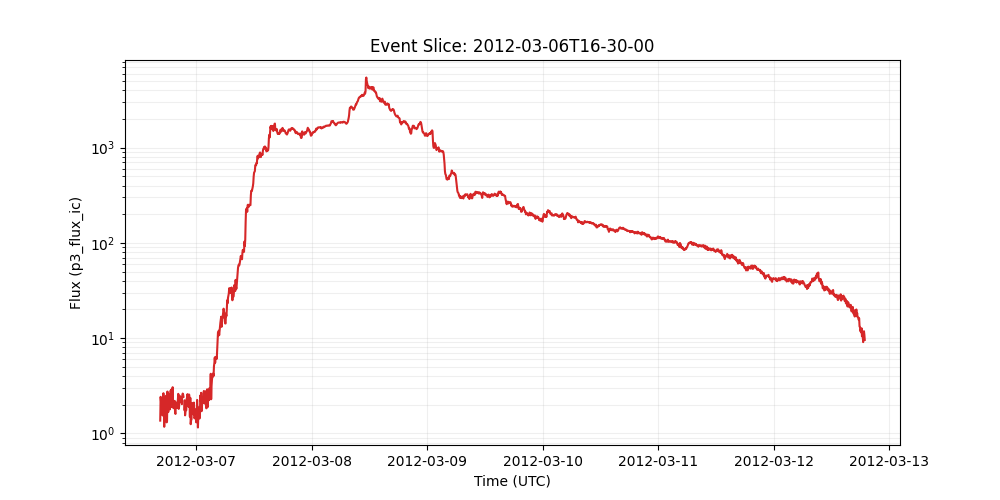

Values plotted in this chart, from the file beside it:
time_tag, p3_flux_ic
2012-03-06 16:30:00, 1.359
2012-03-06 16:35:00, 2.416
2012-03-06 16:40:00, 2.155
2012-03-06 16:45:00, 2.102
2012-03-06 16:50:00, 1.847
2012-03-06 16:55:00, 2.102
2012-03-06 17:00:00, 1.539
2012-03-06 17:05:00, 2.45
2012-03-06 17:10:00, 2.637
2012-03-06 17:15:00, 2.184
2012-03-06 17:20:00, 1.17
2012-03-06 17:25:00, 1.846
2012-03-06 17:30:00, 2.327
2012-03-06 17:35:00, 2.414
2012-03-06 17:40:00, 2.473
2012-03-06 17:45:00, 2.259
2012-03-06 17:50:00, 1.304
2012-03-06 17:55:00, 1.346
2012-03-06 18:00:00, 2.747
2012-03-06 18:05:00, 1.941
2012-03-06 18:10:00, 1.67
2012-03-06 18:15:00, 2.225
2012-03-06 18:20:00, 1.943
2012-03-06 18:25:00, 2.591
2012-03-06 18:30:00, 1.784
2012-03-06 18:35:00, 2.074
2012-03-06 18:40:00, 2.814
2012-03-06 18:45:00, 2.453
2012-03-06 18:50:00, 2.877
2012-03-06 18:55:00, 1.884
2012-03-06 19:00:00, 2.133
2012-03-06 19:05:00, 3.05
2012-03-06 19:10:00, 1.944
2012-03-06 19:15:00, 1.837
2012-03-06 19:20:00, 2.069
2012-03-06 19:25:00, 1.946
2012-03-06 19:30:00, 2.192
2012-03-06 19:35:00, 1.654
2012-03-06 19:40:00, 1.598
2012-03-06 19:45:00, 2.108
2012-03-06 19:50:00, 2.042
2012-03-06 19:55:00, 2.06
2012-03-06 20:00:00, 1.852
2012-03-06 20:05:00, 2.075
2012-03-06 20:10:00, 2.245
2012-03-06 20:15:00, 2.596
2012-03-06 20:20:00, 1.805
2012-03-06 20:25:00, 1.899
2012-03-06 20:30:00, 2.48
2012-03-06 20:35:00, 2.155
2012-03-06 20:40:00, 2.42
2012-03-06 20:45:00, 2.244
2012-03-06 20:50:00, 2.161
2012-03-06 20:55:00, 2.217
2012-03-06 21:00:00, 2.023
2012-03-06 21:05:00, 2.504
2012-03-06 21:10:00, 2.615
2012-03-06 21:15:00, 2.57
2012-03-06 21:20:00, 2.423
2012-03-06 21:25:00, 
... 1,698 more rows
